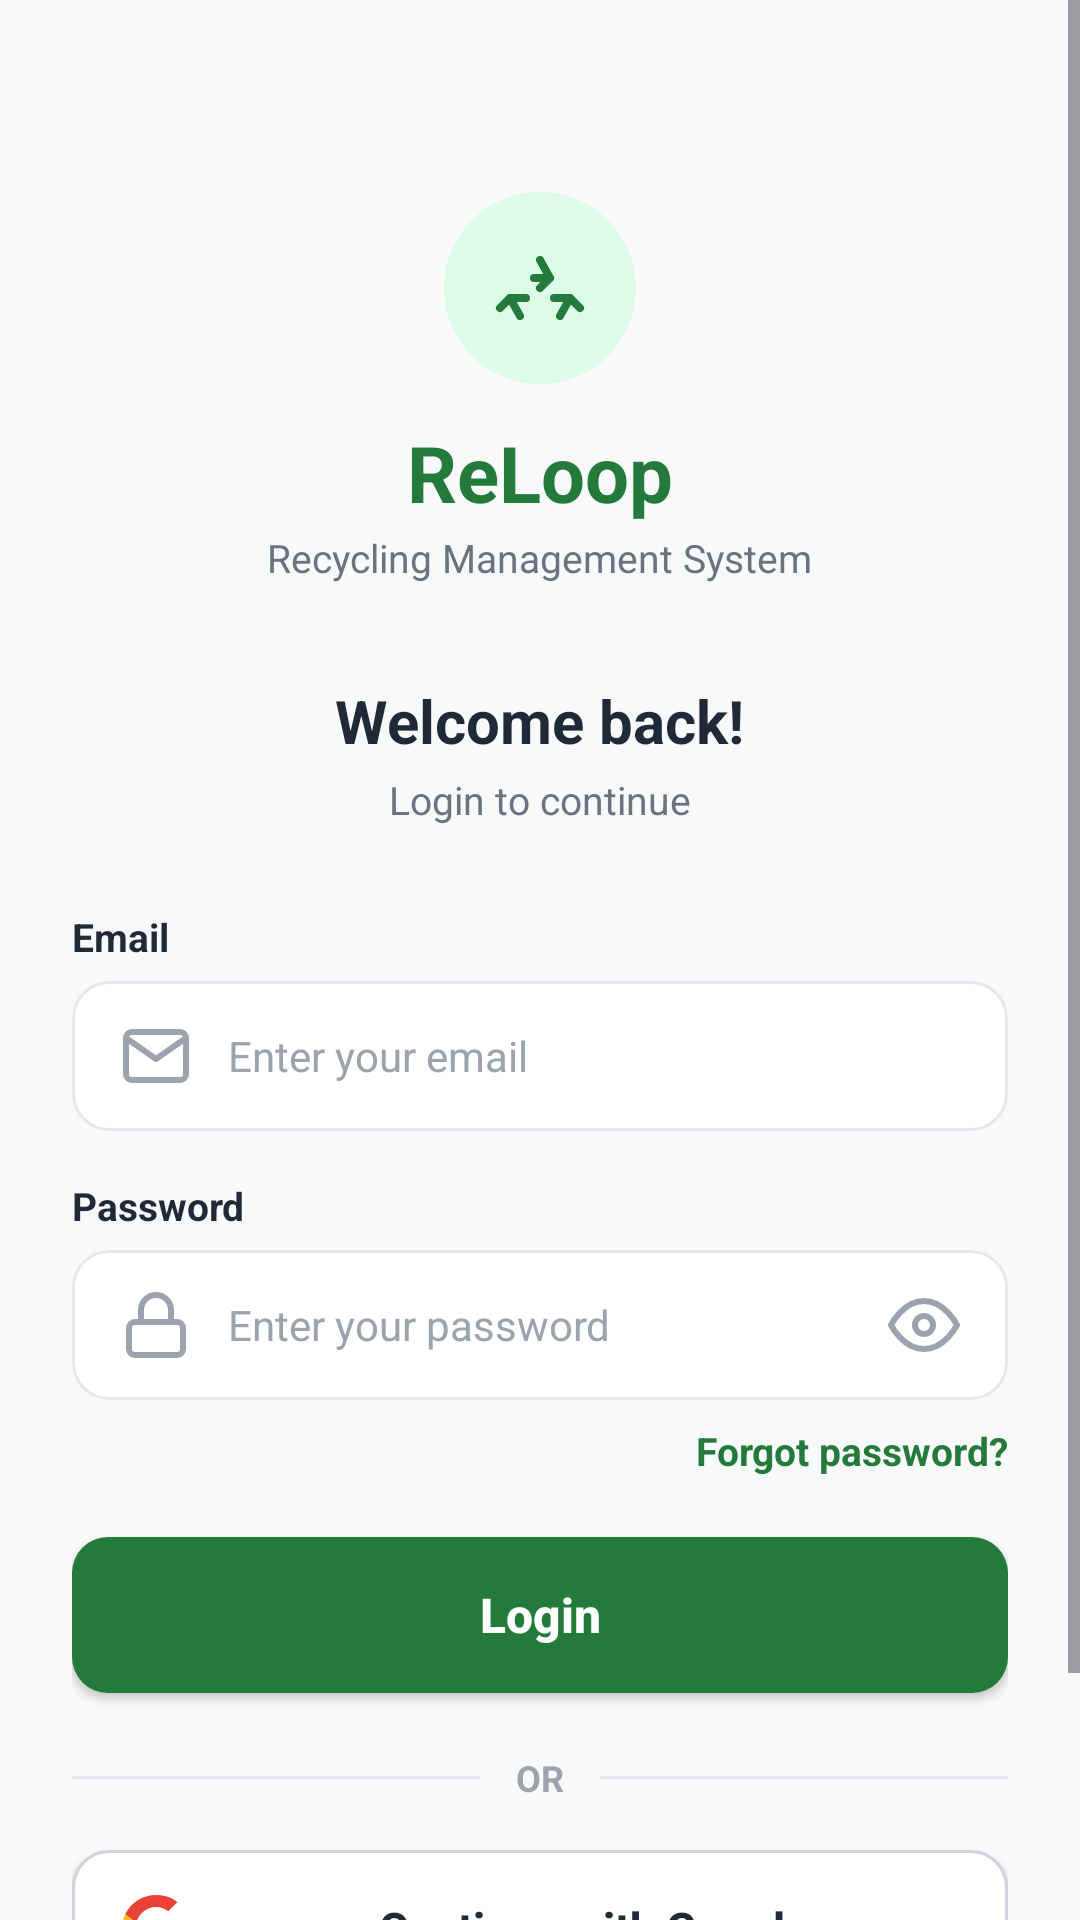

Reconstruct the res/layout file that produces this screen, plus the resources it refers to.
<!-- AndroidManifest.xml: application theme Theme.ReLoop_Technologies_Mobile_App -->
<!-- res/layout/activity_main.xml -->
<?xml version="1.0" encoding="utf-8"?>
<ScrollView xmlns:android="http://schemas.android.com/apk/res/android"
    android:id="@+id/loginScroll"
    android:layout_width="match_parent"
    android:layout_height="match_parent"
    android:background="@color/background_gray"
    android:fillViewport="true"
    android:clipToPadding="false">

    <LinearLayout
        android:layout_width="match_parent"
        android:layout_height="wrap_content"
        android:gravity="center_horizontal"
        android:orientation="vertical"
        android:padding="24dp">

        <Space
            android:layout_width="1dp"
            android:layout_height="40dp" />

        
        <FrameLayout
            android:layout_width="64dp"
            android:layout_height="64dp"
            android:background="@drawable/bg_circle_icon_green">

            <ImageView
                android:layout_width="32dp"
                android:layout_height="32dp"
                android:layout_gravity="center"
                android:contentDescription="ReLoop Logo"
                android:src="@drawable/ic_recycle_symbol" />
        </FrameLayout>

        
        <TextView
            android:layout_width="wrap_content"
            android:layout_height="wrap_content"
            android:layout_marginTop="12dp"
            android:text="ReLoop"
            android:textColor="@color/primary_green"
            android:textSize="26sp"
            android:textStyle="bold" />

        <TextView
            android:layout_width="wrap_content"
            android:layout_height="wrap_content"
            android:layout_marginTop="2dp"
            android:text="Recycling Management System"
            android:textColor="@color/text_secondary"
            android:textSize="13sp" />

        <Space
            android:layout_width="1dp"
            android:layout_height="32dp" />

        
        <TextView
            android:layout_width="wrap_content"
            android:layout_height="wrap_content"
            android:text="Welcome back!"
            android:textColor="@color/text_primary"
            android:textSize="20sp"
            android:textStyle="bold" />

        <TextView
            android:layout_width="wrap_content"
            android:layout_height="wrap_content"
            android:layout_marginTop="4dp"
            android:text="Login to continue"
            android:textColor="@color/text_secondary"
            android:textSize="13sp" />

        
        <TextView
            android:layout_width="match_parent"
            android:layout_height="wrap_content"
            android:layout_marginTop="28dp"
            android:text="Email"
            android:textColor="@color/text_primary"
            android:textSize="13sp"
            android:textStyle="bold" />

        <EditText
            android:id="@+id/emailInput"
            android:layout_width="match_parent"
            android:layout_height="50dp"
            android:layout_marginTop="6dp"
            android:background="@drawable/bg_input_box"
            android:drawableStart="@drawable/ic_mail"
            android:drawablePadding="12dp"
            android:hint="Enter your email"
            android:textColorHint="@color/text_muted"
            android:inputType="textEmailAddress"
            android:paddingHorizontal="16dp"
            android:textColor="@color/text_primary"
            android:textSize="14sp" />

        
        <TextView
            android:layout_width="match_parent"
            android:layout_height="wrap_content"
            android:layout_marginTop="16dp"
            android:text="Password"
            android:textColor="@color/text_primary"
            android:textSize="13sp"
            android:textStyle="bold" />

        <EditText
            android:id="@+id/passwordInput"
            android:layout_width="match_parent"
            android:layout_height="50dp"
            android:layout_marginTop="6dp"
            android:background="@drawable/bg_input_box"
            android:drawableStart="@drawable/ic_lock"
            android:drawableEnd="@drawable/ic_eye"
            android:drawablePadding="12dp"
            android:hint="Enter your password"
            android:textColorHint="@color/text_muted"
            android:inputType="textPassword"
            android:paddingHorizontal="16dp"
            android:textColor="@color/text_primary"
            android:textSize="14sp" />

        
        <TextView
            android:id="@+id/forgotPasswordText"
            android:layout_width="wrap_content"
            android:layout_height="wrap_content"
            android:layout_gravity="end"
            android:layout_marginTop="8dp"
            android:clickable="true"
            android:focusable="true"
            android:text="Forgot password?"
            android:textColor="@color/primary_green"
            android:textSize="13sp"
            android:textStyle="bold" />

        
        <ProgressBar
            android:id="@+id/loginProgressBar"
            android:layout_width="36dp"
            android:layout_height="36dp"
            android:layout_marginTop="16dp"
            android:indeterminateTint="@color/primary_green"
            android:visibility="gone" />

        
        <androidx.appcompat.widget.AppCompatButton
            android:id="@+id/loginButton"
            android:layout_width="match_parent"
            android:layout_height="52dp"
            android:layout_marginTop="20dp"
            android:background="@drawable/bg_green_button"
            android:text="Login"
            android:textAllCaps="false"
            android:textColor="@color/white"
            android:textSize="16sp"
            android:textStyle="bold" />

        
        <LinearLayout
            android:layout_width="match_parent"
            android:layout_height="wrap_content"
            android:layout_marginTop="20dp"
            android:gravity="center_vertical"
            android:orientation="horizontal">

            <View
                android:layout_width="0dp"
                android:layout_height="1dp"
                android:layout_weight="1"
                android:background="#E5E7EB" />

            <TextView
                android:layout_width="wrap_content"
                android:layout_height="wrap_content"
                android:layout_marginHorizontal="12dp"
                android:text="@string/or_divider"
                android:textColor="@color/text_muted"
                android:textSize="12sp"
                android:textStyle="bold" />

            <View
                android:layout_width="0dp"
                android:layout_height="1dp"
                android:layout_weight="1"
                android:background="#E5E7EB" />
        </LinearLayout>

        
        <androidx.appcompat.widget.AppCompatButton
            android:id="@+id/googleSignInButton"
            android:layout_width="match_parent"
            android:layout_height="52dp"
            android:layout_marginTop="16dp"
            android:background="@drawable/bg_outlined_button"
            android:drawableStart="@drawable/ic_google"
            android:drawablePadding="12dp"
            android:paddingStart="16dp"
            android:paddingEnd="16dp"
            android:text="Continue with Google"
            android:textAllCaps="false"
            android:textColor="@color/text_primary"
            android:textSize="15sp"
            android:textStyle="bold" />

        <Space
            android:layout_width="1dp"
            android:layout_height="0dp"
            android:layout_weight="1" />

        
        <TextView
            android:id="@+id/signUpText"
            android:layout_width="wrap_content"
            android:layout_height="wrap_content"
            android:layout_marginTop="24dp"
            android:text="Don't have an account? Sign up"
            android:textColor="@color/text_secondary"
            android:textSize="13sp" />

    </LinearLayout>
</ScrollView>
<!-- resources referenced by this layout -->
<resources>
  <color name="background_gray">#F8F9FA</color>
  <color name="primary_green">#237A3B</color>
  <color name="text_muted">#9CA3AF</color>
  <color name="text_primary">#1F2937</color>
  <color name="text_secondary">#6B7280</color>
  <color name="white">#FFFFFFFF</color>
  <!-- drawable bg_circle_icon_green (drawable) -->
  <?xml version="1.0" encoding="utf-8"?>
  <shape xmlns:android="http://schemas.android.com/apk/res/android" android:shape="oval">
      <solid android:color="@color/light_green_container"/>
  </shape>
  <!-- drawable bg_green_button (drawable) -->
  <?xml version="1.0" encoding="utf-8"?>
  <shape xmlns:android="http://schemas.android.com/apk/res/android" android:shape="rectangle">
      <solid android:color="@color/primary_green"/>
      <corners android:radius="12dp"/>
  </shape>
  <!-- drawable bg_input_box (drawable) -->
  <?xml version="1.0" encoding="utf-8"?>
  <shape xmlns:android="http://schemas.android.com/apk/res/android" android:shape="rectangle">
      <solid android:color="@color/white"/>
      <stroke android:width="1dp" android:color="@color/card_border"/>
      <corners android:radius="12dp"/>
  </shape>
  <!-- drawable bg_outlined_button (drawable) -->
  <?xml version="1.0" encoding="utf-8"?>
  <shape xmlns:android="http://schemas.android.com/apk/res/android"
      android:shape="rectangle">
      <solid android:color="@color/white" />
      <stroke
          android:width="1dp"
          android:color="#D1D5DB" />
      <corners android:radius="12dp" />
  </shape>
  <!-- drawable ic_eye (drawable) -->
  <vector xmlns:android="http://schemas.android.com/apk/res/android"
      android:width="24dp"
      android:height="24dp"
      android:viewportWidth="24"
      android:viewportHeight="24">
    <path
        android:fillColor="#00000000"
        android:strokeColor="#9CA3AF"
        android:strokeWidth="2"
        android:strokeLineCap="round"
        android:strokeLineJoin="round"
        android:pathData="M1,12s4,-8 11,-8 11,8 11,8 -4,8 -11,8 -11,-8 -11,-8zM12,15c1.66,0 3,-1.34 3,-3s-1.34,-3 -3,-3 -3,1.34 -3,3 1.34,3 3,3z"/>
  </vector>
  <!-- drawable ic_mail (drawable) -->
  <vector xmlns:android="http://schemas.android.com/apk/res/android"
      android:width="24dp"
      android:height="24dp"
      android:viewportWidth="24"
      android:viewportHeight="24">
    <path
        android:fillColor="#00000000"
        android:strokeColor="#9CA3AF"
        android:strokeWidth="2"
        android:strokeLineCap="round"
        android:strokeLineJoin="round"
        android:pathData="M4,4h16c1.1,0 2,0.9 2,2v12c0,1.1 -0.9,2 -2,2H4c-1.1,0 -2,-0.9 -2,-2V6c0,-1.1 0.9,-2 2,-2zM22,6l-10,7L2,6"/>
  </vector>
  <string name="or_divider">OR</string>
  <style name="Theme.ReLoop_Technologies_Mobile_App" parent="Base.Theme.ReLoop_Technologies_Mobile_App" />
  <color name="light_green_container">#DCFCE7</color>
  <color name="card_border">#E5E7EB</color>
  <style name="Base.Theme.ReLoop_Technologies_Mobile_App" parent="Theme.Material3.DayNight.NoActionBar">
          <item name="android:windowAnimationStyle">@style/ReLoopActivityAnimations</item>
      </style>
  <style name="ReLoopActivityAnimations">
          <item name="android:activityOpenEnterAnimation">@anim/page_in_from_right</item>
          <item name="android:activityOpenExitAnimation">@anim/page_out_to_left</item>
          <item name="android:activityCloseEnterAnimation">@anim/page_in_from_left</item>
          <item name="android:activityCloseExitAnimation">@anim/page_out_to_right</item>
      </style>
</resources>
